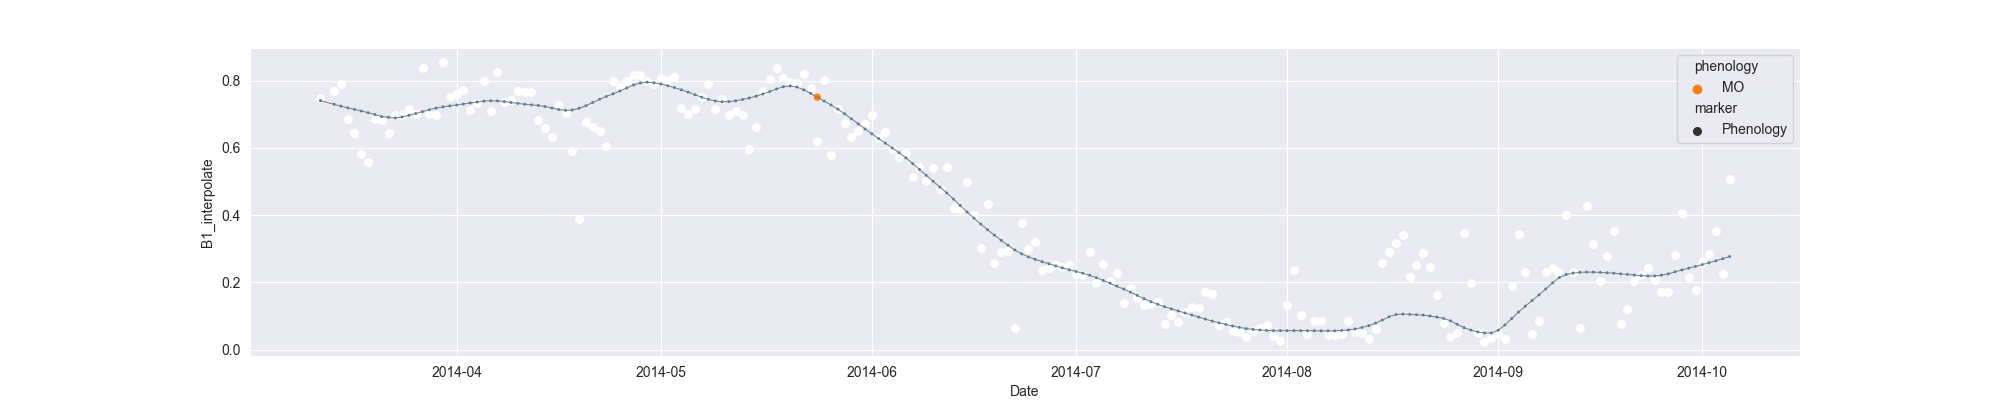

Data behind this chart, as committed beside it:
system:time_start, B1, B1_interpolate, B1_phenology
2014-03-12, 0.7481, 0.7481, 
2014-03-13, , , 
2014-03-14, , 0.7691, 
2014-03-15, 0.79, 0.79, 
2014-03-16, , 0.6863, 
2014-03-17, , 0.6431, 
2014-03-18, 0.5827, 0.5827, 
2014-03-19, 0.5567, 0.5567, 
2014-03-20, , 0.6863, 
2014-03-21, , 0.6816, 
2014-03-22, , 0.6431, 
2014-03-23, , 0.6969, 
2014-03-24, , 0.6982, 
2014-03-25, , 0.7152, 
2014-03-26, , 0.7007, 
2014-03-27, 0.837, 0.837, 
2014-03-28, 0.7007, 0.7007, 
2014-03-29, 0.6982, 0.6982, 
2014-03-30, 0.8555, 0.8555, 
2014-03-31, 0.7506, 0.7506, 
2014-04-01, , 0.7616, 
2014-04-02, 0.7725, 0.7725, 
2014-04-03, 0.7115, 0.7115, 
2014-04-04, 0.7341, 0.7341, 
2014-04-05, 0.7995, 0.7995, 
2014-04-06, 0.7089, 0.7089, 
2014-04-07, 0.8252, 0.8252, 
2014-04-08, 0.738, 0.738, 
2014-04-09, 0.7428, 0.7428, 
2014-04-10, 0.7703, 0.7703, 
2014-04-11, 0.7655, 0.7655, 
2014-04-12, 0.766, 0.766, 
2014-04-13, 0.6828, 0.6828, 
2014-04-14, , 0.6583, 
2014-04-15, 0.6338, 0.6338, 
2014-04-16, 0.7289, 0.7289, 
2014-04-17, 0.7042, 0.7042, 
2014-04-18, 0.5919, 0.5919, 
2014-04-19, 0.3893, 0.3893, 
2014-04-20, 0.6764, 0.6764, 
2014-04-21, , 0.663, 
2014-04-22, 0.6496, 0.6496, 
2014-04-23, 0.6063, 0.6063, 
2014-04-24, 0.8001, 0.8001, 
2014-04-25, 0.7822, 0.7822, 
2014-04-26, 0.7976, 0.7976, 
2014-04-27, 0.8156, 0.8156, 
2014-04-28, 0.8178, 0.8178, 
2014-04-29, 0.7999, 0.7999, 
2014-04-30, 0.79, 0.79, 
2014-05-01, 0.8081, 0.8081, 
2014-05-02, 0.8033, 0.8033, 
2014-05-03, 0.8104, 0.8104, 
2014-05-04, 0.7196, 0.7196, 
2014-05-05, 0.7, 0.7, 
2014-05-06, 0.7164, 0.7164, 
2014-05-07, , 0.7527, 
2014-05-08, 0.789, 0.789, 
2014-05-09, , 0.7164, 
2014-05-10, , 0.7468, 
... 148 more rows
